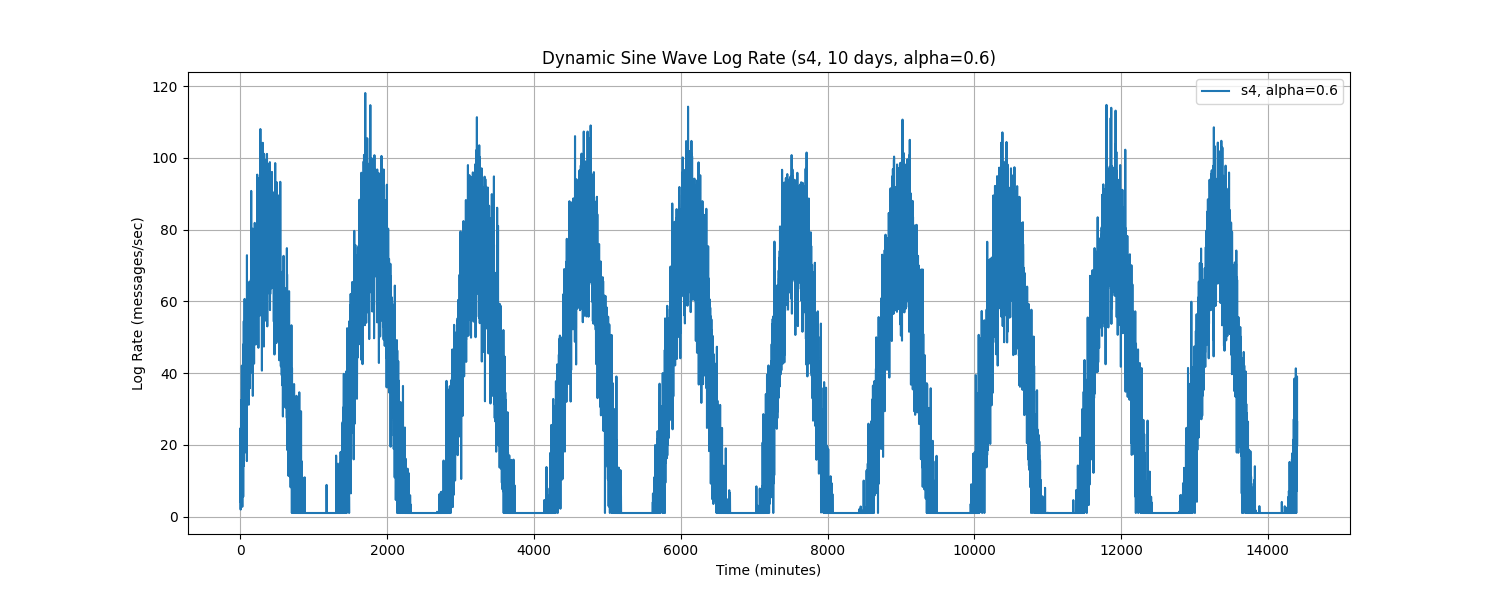

The file beside this chart, header and first rows:
Time, log_rate_msg_per_sec
0.0, 13.55
1.0, 24.62
2.0, 5.093
3.0, 19.87
4.0, 1.953
5.0, 11
6.0, 20.73
7.0, 3.918
8.0, 11.05
9.0, 23.63
10.0, 32.48
11.0, 4.905
12.0, 6.461
13.0, 26.87
14.0, 22.96
15.0, 21.44
16.0, 15.19
17.0, 24.22
18.0, 11.46
19.0, 13.64
20.0, 42.07
21.0, 8.352
22.0, 20.75
23.0, 23.94
24.0, 33.84
25.0, 24.67
26.0, 12.25
27.0, 2.725
28.0, 24.85
29.0, 17.11
30.0, 22.77
31.0, 33.39
32.0, 35.89
33.0, 40.55
34.0, 30.66
35.0, 19.53
36.0, 41.64
37.0, 37.28
38.0, 47.96
39.0, 5.524
40.0, 32.11
41.0, 29.22
42.0, 33.94
43.0, 31.79
44.0, 29.55
45.0, 23.45
46.0, 23.75
47.0, 54.44
48.0, 36.6
49.0, 14.1
50.0, 22.99
51.0, 46.17
52.0, 50.99
53.0, 29.74
54.0, 32.56
55.0, 25.9
56.0, 44.27
57.0, 49.08
58.0, 60.66
59.0, 38.1
... 14,340 more rows
